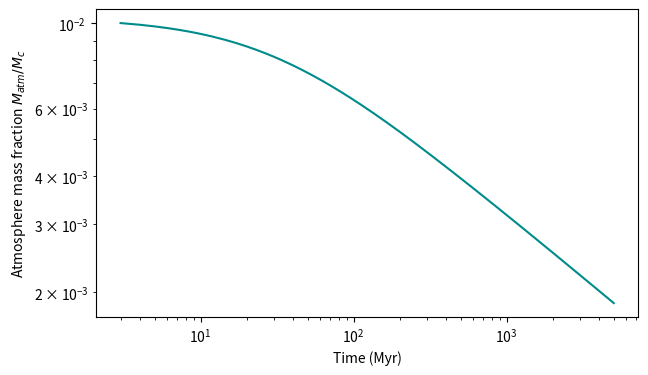

Write Python code to recreate this figure. (Note: this script raises an exception after producing the figure.)
"""
============================================================
Atmosphere Evolution Model (Bondi-limited core-powered loss)
With Localized Paper-Derived Wind Profile (Picogna et al. 2019)
------------------------------------------------------------
- Core radius (Zeng scaling)
- Nebular accretion (Lee & Chiang-like)
- Boil-off (Owen & Wu heuristic)
- Core-powered mass loss (Ginzburg et al.)
- XUV photoevaporation (Paper-based Local Surface Density Profile)
- Bondi-limited mass loss: spontaneous loss stops when t_cool > t_Bondi
============================================================
"""

import numpy as np
import matplotlib.pyplot as plt
from scipy.constants import G, k, m_p, sigma
from math import pi

# ============================================================
# Constants
# ============================================================
M_earth = 5.9722e24
R_earth = 6.371e6
year = 365.25 * 24 * 3600
AU = 1.496e11
L_sun = 3.828e26
M_sun = 1.98847e30
X_fe = 0.32
X_fe_m = 0.081

def get_stellar_xuv_params(m_star):
    if m_star >= 0.8:
        x_bol = -3.13
        decay_index = 1.23

    elif m_star >= 0.35:
        x_bol = -3.08
        decay_index = 1.15

    else:
        x_bol = -3.02
        decay_index = 1.05

    t_sat_years = 100e6 * (m_star)**(-1.75)
    t_sat_years = np.clip(t_sat_years, 20e6, 2.5e9)

    return 10**x_bol, t_sat_years, decay_index

def get_lxuv0_from_bolometric(L_bol_present, mstar):
    """
    Calculates the initial saturated XUV luminosity (Lxuv0) directly from 
    the star's present-day overall bolometric luminosity.
    
    Parameters:
    -----------
    L_bol_present : float
        The overall total luminosity of the star (modern day).
    unit : str
        The unit of L_bol_present. Options: 'watts' (SI) or 'solar' (L_sun).
        
    Returns:
    --------
    Lxuv0_watts : float
        The initial saturated high-energy baseline in Watts.
    """
    # If passed in solar units, convert to Watts (SI)
    L_bol_watts = L_bol_present

    # Young stars saturate their corona at ~0.1% of their total bolometric budget
    f_sat = get_stellar_xuv_params(mstar)[0]
    Lxuv0_watts = L_bol_watts * f_sat
    
    return Lxuv0_watts

# ============================================================
# Core radius
# ============================================================
def radius_noack(m_p):
    return 1000*((7030 - 1840 * X_fe)*(m_p/M_earth)**0.282)/R_earth

def cmf_noack():
    return (X_fe - X_fe_m)/(1-X_fe_m)

def core_radius_noack(m_p, cmf):
    return 1000*(4850*(cmf**0.328)*(m_p/M_earth)**0.266)

def core_density_noack(m_p, cmf, r_c):
    return (cmf*m_p*M_earth)/(4/3 * np.pi * (r_c**3))

def core_mass_noack(r_c, rho_c):
    return (4/3)*np.pi*(r_c**3)*rho_c

# ============================================================
# Initial envelope (Lee & Chiang)
# ============================================================
def initial_GCR(init=0.05):
    return init

def apply_boiloff(Matm, Mc_kg, Rc, T_eq, mu=2.3):
    g = G * Mc_kg / Rc**2
    H = k * T_eq / (mu * m_p * g)
    inflation = H / Rc
    if inflation < 1e-3:
        return Matm
    if inflation > 0.05:
        retain = 0.1
    elif inflation > 0.02:
        retain = 0.3
    else:
        retain = 0.6
    return Matm * retain

# ============================================================
# Cooling luminosity
# ============================================================
def cooling_luminosity(Matm, Mc_kg, Rc):
    E_bind = G * Mc_kg * Matm / Rc
    GCR = Matm / Mc_kg
    t_KH = 1e7 * year * (max(GCR, 1e-4) / 0.01)**(-3)
    return E_bind / t_KH, t_KH

# ============================================================
# Core-powered mass loss
# ============================================================
def core_powered_loss(L, g, Rc, eta):
    return eta*L / (g * Rc)

# ============================================================
# Bondi-limited timescale
# ============================================================
def bondi_timescale(Matm, Mc_kg, Rp, T, mu=2.2):
    cs = np.sqrt(k * T / (mu * m_p))
    R_B = G * Mc_kg / cs**2
    rho = Matm / (4/3 * pi * Rp**3)
    mdot_B = 4 * pi * R_B**2 * rho * cs
    return Matm / max(mdot_B, 1e-20)

# ============================================================
# Stellar XUV track
# ============================================================
def Lxuv_track(t, Lxuv0=1e22, t_sat=year, decay_index=1.1):
    return Lxuv0 if t <= t_sat else Lxuv0 * (t / t_sat) ** (-decay_index)

# ============================================================
# Paper-Based Photoevaporation Profile (Equation 2 Local Flux)
# ============================================================
def photoevaporation_rate_paper(a_AU, L_X_watts, Rp_meters):
    """
    Calculates the local atmospheric mass loss by finding the wind surface 
    density Sigma_w(R) at the planet's exact radius using Equation 2, 
    then multiplying by the planet's geometric capture area.
    """
    # 1. Base Normalization from Equation 5 (M_sun/yr)
    L_X_ergs = L_X_watts * 1e7
    A_L, B_L, C_L, D_L = -2.7326, 3.3307, -2.9868e-3, -7.2580
    log10_LX = max(np.log10(L_X_ergs), 20.0)
    log10_M_dot_Lx = A_L * np.exp(((np.log(log10_LX) - B_L) ** 2) / C_L) + D_L
    M_dot_Lx = 10 ** log10_M_dot_Lx

    # 2. Polynomial Profile Coefficients (Eq 3 parameters)
    a, b, c, d, e, f, g = -0.5885, 4.3130, -12.1214, 16.3587, -11.4721, 5.7248, -2.8562
    logR = np.log10(a_AU)
    
    # Value of the base polynomial fit
    poly_val = (a*logR**6 + b*logR**5 + c*logR**4 + d*logR**3 + e*logR**2 + f*logR + g)
    
    # Derivative component of the polynomial: d(poly)/d(logR)
    d_poly = (6*a*logR**5 + 5*b*logR**4 + 4*c*logR**3 + 3*d*logR**2 + 2*e*logR + f)

    # Calculate local wind surface density Sigma_w(R) [M_sun / AU^2 / yr] using Equation 2
    # Guard against zero or negative slope regions away from the core profile peak
    sigma_w = (M_dot_Lx * (10**poly_val) / (2 * pi * a_AU**2)) * (d_poly / a_AU)
    sigma_w = max(sigma_w, 1e-25)

    # 3. Convert Surface Density to SI units [kg / m^2 / s]
    sigma_w_si = (sigma_w * M_sun) / (year * AU**2)

    # 4. Calculate local capture rate across the planet's physical cross-section (pi * Rp^2)
    mdot_local_kg_s = sigma_w_si * (pi * Rp_meters**2)
    
    return mdot_local_kg_s

# ============================================================
# Planet radius
# ============================================================
def planet_radius(Rc, Mc_kg, Matm):
    f = Matm / Mc_kg
    return Rc * (1 + 30 * f**0.25)

# ============================================================
# Atmosphere evolution
# ============================================================
def evolve_atmosphere(M_p, a_AU=0.1, t_disk_Myr=3.0, t_end_Gyr=5.0,
                      Z=0.02, dusty=True, init=0.05, mu=2.2, eta=0.1,
                      Lnow=3e22, t_sat_Myr=100, decay_index=1.1, M_star = 1.0,
                      show_progress=False):
    
    Lxuv0 = get_lxuv0_from_bolometric(Lnow, M_star)
    others = get_stellar_xuv_params(M_star)
    t_sat_years = others[1]
    decay_index = others[2]
    CMF = cmf_noack()
    Rc = core_radius_noack(M_p, CMF)
    Rhoc = core_density_noack(M_p, CMF, Rc)
    Mc_kg = core_mass_noack(Rc, Rhoc)
    T_eq = (L_sun / (16 * pi * (a_AU*AU)**2 * sigma))**0.25

    # Initial envelope
    GCR0 = initial_GCR(init)
    # Matm = apply_boiloff(GCR0*Mc_kg, Mc_kg, Rc, T_eq, mu)

    Matm = GCR0 * Mc_kg
    t = t_disk_Myr * 1e6 * year
    t_end = t_end_Gyr * 1e9 * year
    times, GCRs = [t/year], [Matm/Mc_kg]
    xuvs = [Lxuv0]
    XUV_norm = 1/3.15

    while t < t_end and Matm > 0:
        M_p = Mc_kg + Matm
        Rp = radius_noack(M_p)
        g_acc = G * Mc_kg / Rc**2

        # Cooling and Bondi times
        L, t_cool = cooling_luminosity(Matm, Mc_kg, Rc)
        t_B = bondi_timescale(Matm, Mc_kg, Rp, T_eq, mu)

        # Core-powered loss
        # if t_cool < t_B:
        #     mdot_core = core_powered_loss(L, g_acc, Rc, eta)
        # else:
        #     mdot_core = 0.0 
        mdot_core = core_powered_loss(L, g_acc, Rc, eta)

        # Local XUV photoevaporative wind interaction
        L_XUV = Lxuv_track(t, Lxuv0, t_sat_years * year, decay_index)
        mdot_xuv = photoevaporation_rate_paper(a_AU, L_XUV*XUV_norm, Rp)

        # Total mass loss
        mdot = mdot_core + mdot_xuv
        if mdot <= 0: 
            break

        dt = min(1e7*year, max(1e2*year, 0.01*Matm/mdot))
        Matm = max(Matm - mdot*dt, 0)
        t += dt

        if show_progress and len(times) % 200 == 0:
            print(f"t={t/year:.2e} yr, GCR={Matm/Mc_kg:.3e}")

        times.append(t/year)
        GCRs.append(Matm/Mc_kg)
        xuvs.append(L_XUV*XUV_norm)

    return np.array(times), np.array(GCRs), np.array(xuvs)

# ============================================================
# Run and plot
# ============================================================
def run_planet_model(M_p=1.0, a_AU=2.0, t_disk_Myr=3.0, t_end_Gyr=5.0,
                     Z=0.02, dusty=True, init=0.05, mu=2.2, eta=0.1, Lnow=3e22,
                     t_sat_Myr=100, decay_index=1.1, M_star = 1.0):

    Lxuv0 = get_lxuv0_from_bolometric(Lnow, M_star)
    others = get_stellar_xuv_params(M_star)
    t_sat_Myr = others[1]
    decay_index = others[2]
    times, GCRs, xuvs = evolve_atmosphere(M_p, a_AU, t_disk_Myr, t_end_Gyr,
                                    Z, dusty, init, mu, eta,
                                    Lxuv0, t_sat_Myr, decay_index)

    plt.figure(figsize=(7, 4))
    plt.loglog(times/1e6, GCRs, color='darkcyan', label='Equation 2 Local Wind Logic')
    plt.xlabel("Time (Myr)")
    plt.ylabel("Atmosphere mass fraction $M_{atm}/M_c$")
    plt.title(f"{Mc_me} M⊕ planet at {a_AU} AU")
    plt.grid(True, which="both", ls=":")
    plt.legend()
    plt.tight_layout()
    plt.show()

    print(f"Final GCR at {t_end_Gyr} Gyr: {GCRs[-1]:.3e}")
    return times, GCRs, xuvs

# ============================================================
# Call to run
# ============================================================
if __name__ == "__main__":
    run_planet_model(
        M_p=1.0,   # 1 Earth Mass
        a_AU=1.0,    # 2 AU
        t_disk_Myr=3.0,
        t_end_Gyr=5.0,
        init=0.01,
        dusty=True,
        eta=0.1,
        Lnow=3.828e26, 
        t_sat_Myr=100,
        decay_index=1.1,
        M_star = 1.0
    )
